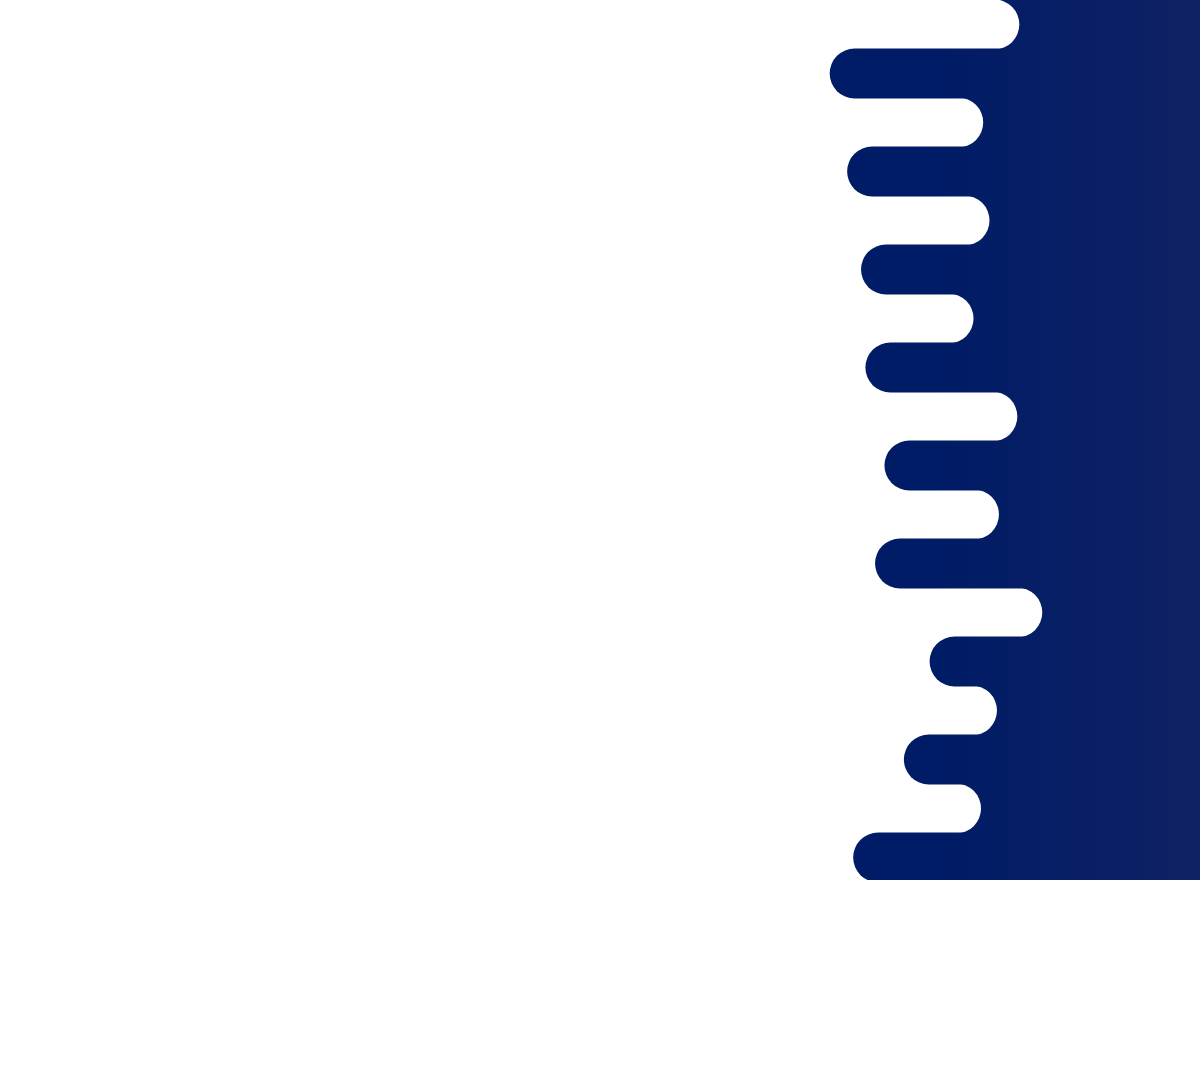
t = 0.00 s
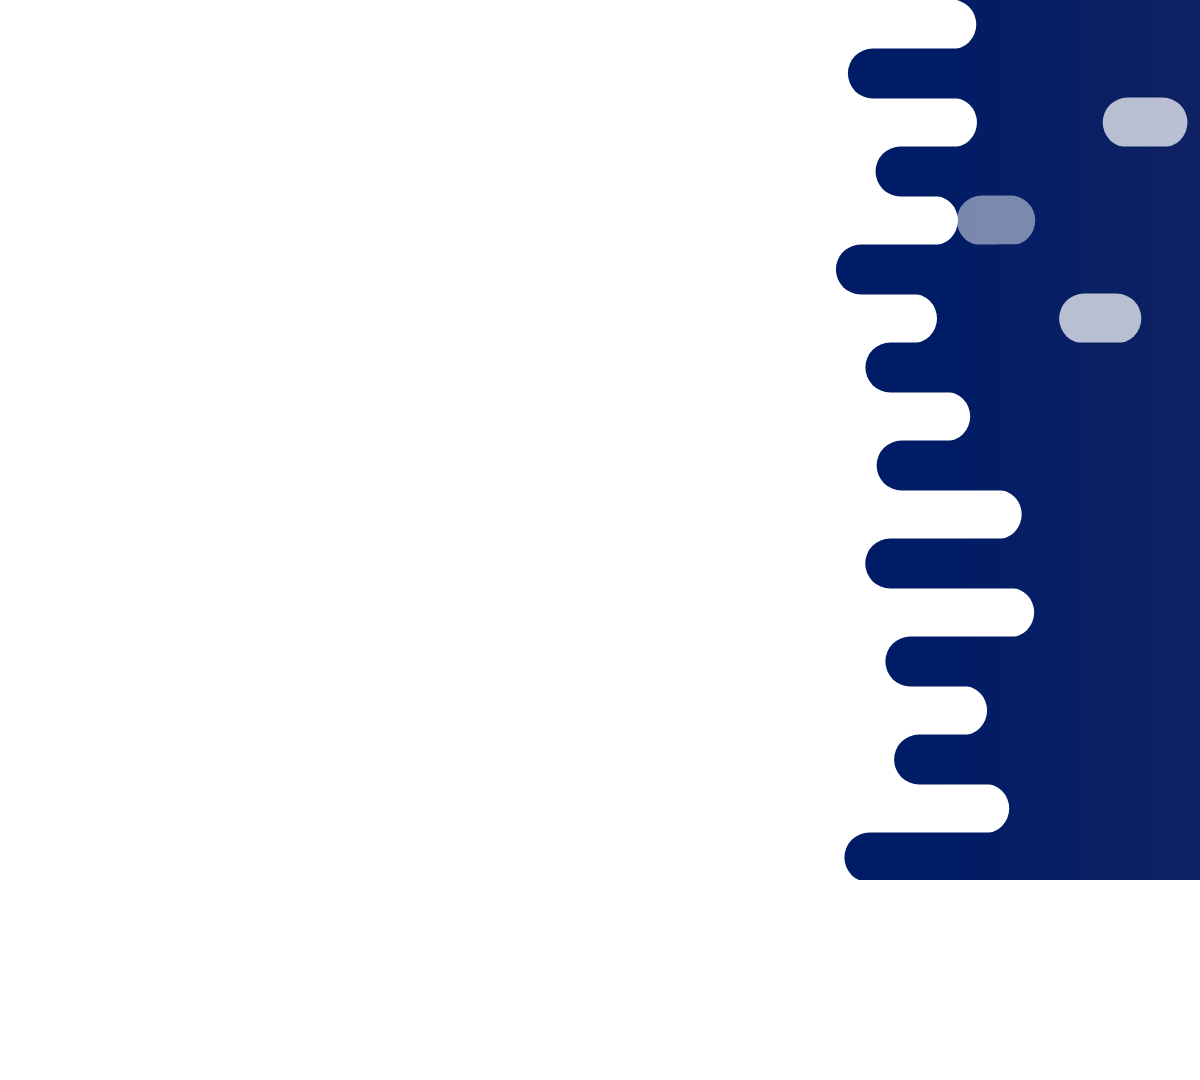
t = 1.67 s
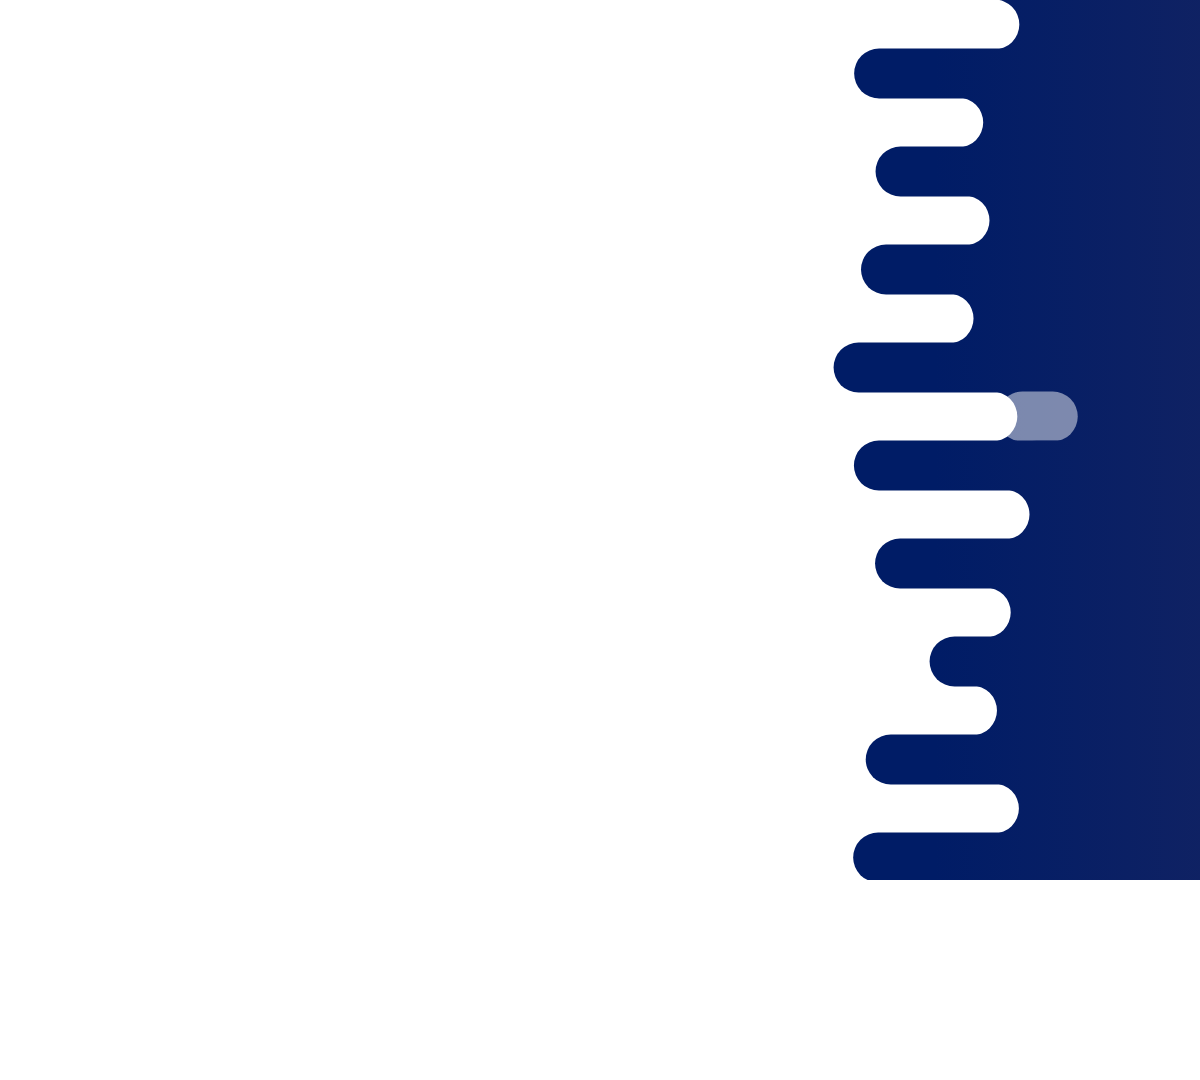
t = 3.33 s
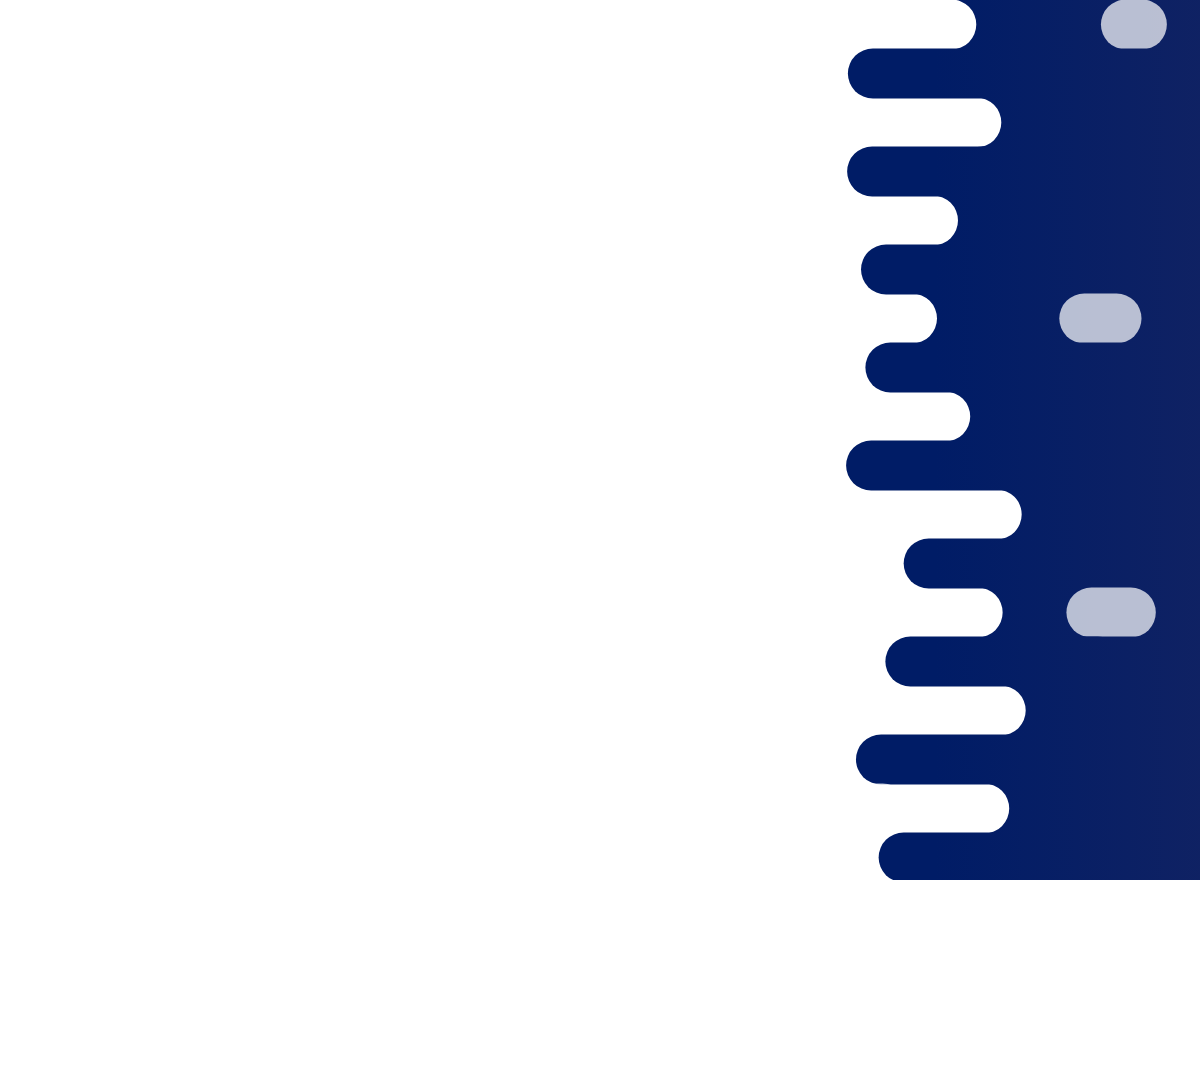
t = 5.00 s
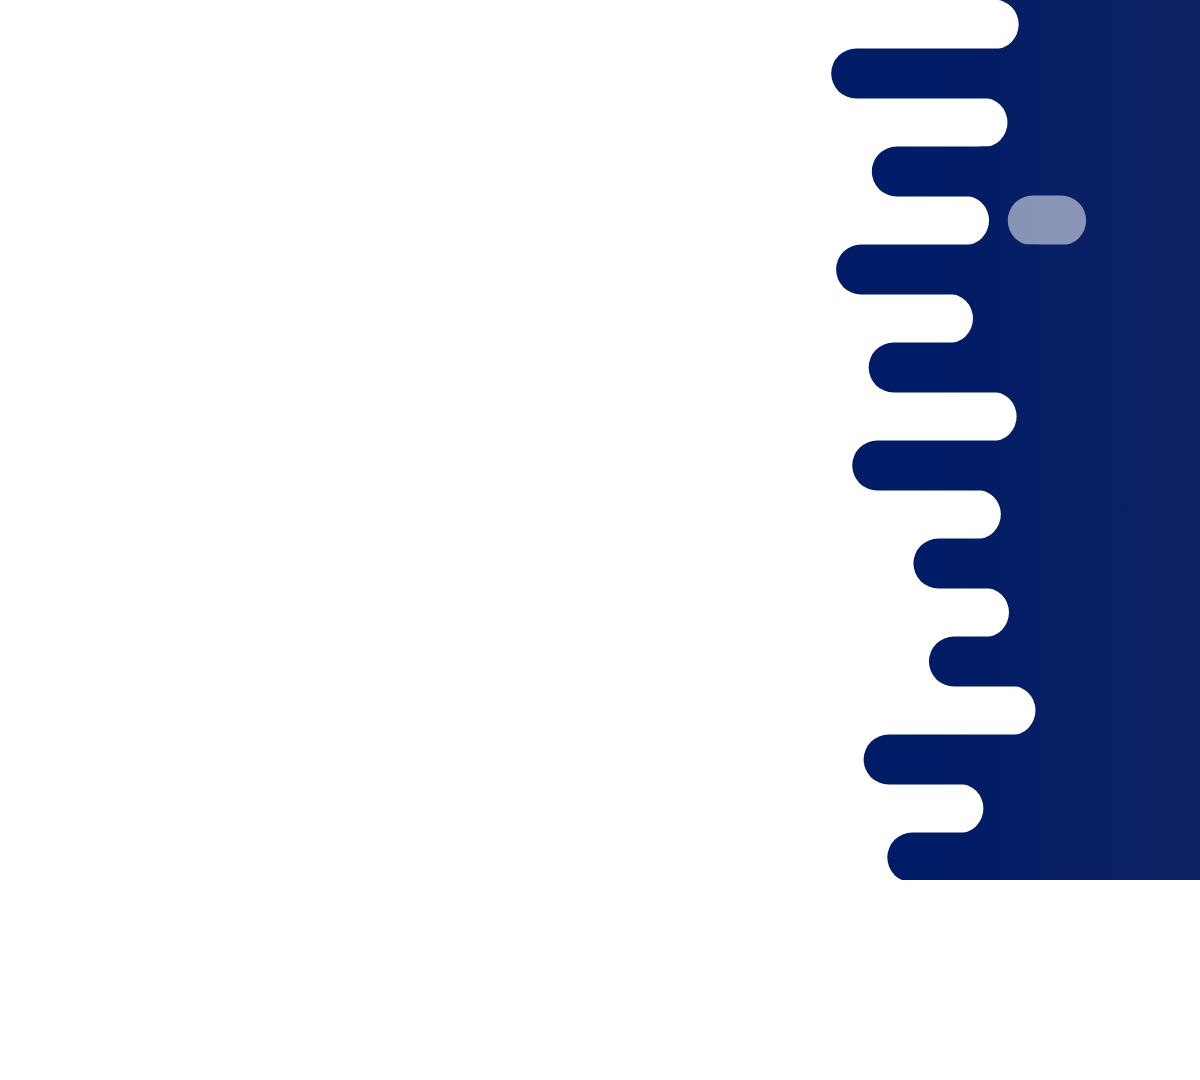
t = 6.50 s
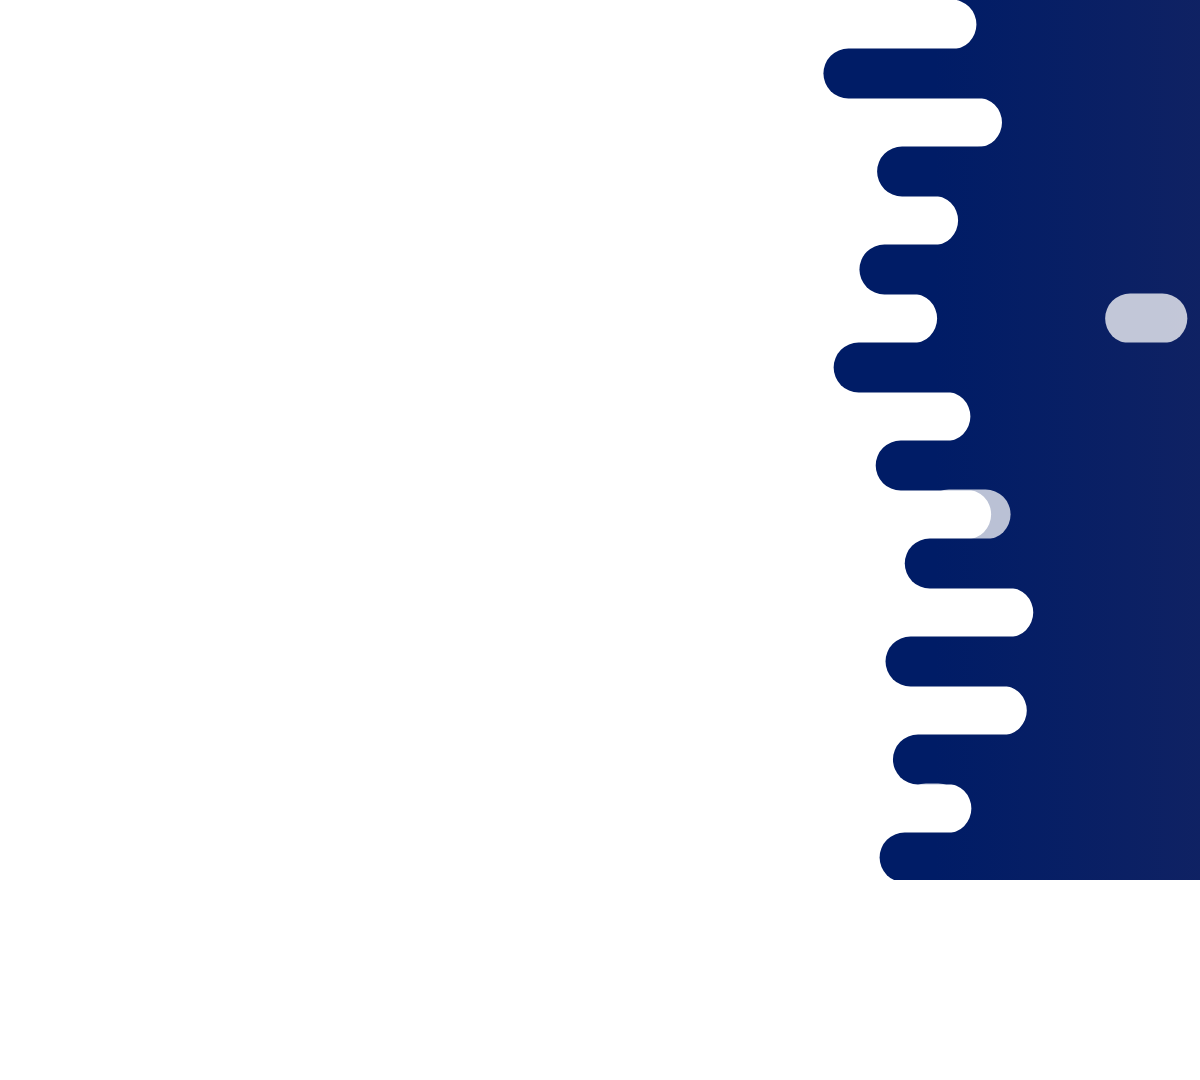
t = 8.25 s

The animated SVG that drew these frames (rendered in a browser with its animation timeline set to each time). Animation: 54 SMIL elements (animate=18,animateTransform=36); one cycle of 10.00 s, repeats indefinitely.

<svg xmlns="http://www.w3.org/2000/svg" width="1920" height="1080" preserveAspectRatio="xMidYMid" style="z-index:1;background:0 0;margin:auto;display:block;position:relative"><defs><linearGradient id="a" x1="935" x2="1920" y1="0" y2="0" gradientUnits="userSpaceOnUse"><stop offset="0" stop-color="#001c66"/><stop offset="1" stop-color="#38315c"/></linearGradient><mask id="b"><path fill="#fff" d="M2220-.5H951.286a24.5 24.5 0 0 1 0 50H2220"><animateTransform attributeName="transform" begin="0s" calcMode="spline" dur="3.3333333333333335s" keySplines="0.5 0 0.5 1;0.5 0 0.5 1" keyTimes="0;0.5;1" repeatCount="indefinite" type="translate" values="43.0472572043184;0;43.0472572043184"/></path><path d="M1984.947-.5h15.947a24.5 24.5 0 0 1 0 50h-15.947a24.5 24.5 0 0 1 0-50"><animateTransform attributeName="transform" begin="0s" dur="10s" keyTimes="0;1" repeatCount="indefinite" type="translate" values="0;-1718.0508067070227"/><animate attributeName="opacity" begin="0s" dur="10s" keyTimes="0;0.3;1" repeatCount="indefinite" values="1;1;0"/></path><path fill="#fff" d="M2220 48.5H879.14a24.5 24.5 0 0 0 0 50H2220"><animateTransform attributeName="transform" begin="-1.6666666666666665s" calcMode="spline" dur="10s" keySplines="0.5 0 0.5 1;0.5 0 0.5 1" keyTimes="0;0.5;1" repeatCount="indefinite" type="translate" values="-30.730158910903242;0;-30.730158910903242"/></path><path fill="#fff" d="M1021.91 48.5h19.345a24.5 24.5 0 0 1 0 50h-19.345a24.5 24.5 0 0 1 0-50"><animateTransform attributeName="transform" begin="-1.6666666666666665s" dur="10s" keyTimes="0;1" repeatCount="indefinite" type="translate" values="0;0"/><animate attributeName="opacity" begin="-1.6666666666666665s" dur="10s" keyTimes="0;0.3;1" repeatCount="indefinite" values="1;1;0"/></path><path fill="#fff" d="M2220 97.5H951.984a24.5 24.5 0 0 1 0 50H2220"><animateTransform attributeName="transform" begin="-3.333333333333333s" calcMode="spline" dur="10s" keySplines="0.5 0 0.5 1;0.5 0 0.5 1" keyTimes="0;0.5;1" repeatCount="indefinite" type="translate" values="30.540572046881586;0;30.540572046881586"/></path><path d="M2003.765 97.5h34.765a24.5 24.5 0 0 1 0 50h-34.765a24.5 24.5 0 0 1 0-50"><animateTransform attributeName="transform" begin="-3.333333333333333s" dur="10s" keyTimes="0;1" repeatCount="indefinite" type="translate" values="0;-1752.0021514624111"/><animate attributeName="opacity" begin="-3.333333333333333s" dur="10s" keyTimes="0;0.3;1" repeatCount="indefinite" values="1;1;0"/></path><path fill="#fff" d="M2220 146.5H907.807a24.5 24.5 0 0 0 0 50H2220"><animateTransform attributeName="transform" begin="-5s" calcMode="spline" dur="5s" keySplines="0.5 0 0.5 1;0.5 0 0.5 1" keyTimes="0;0.5;1" repeatCount="indefinite" type="translate" values="-35.67635745698866;0;-35.67635745698866"/></path><path fill="#fff" d="M982.277 146.5h22.903a24.5 24.5 0 0 1 0 50h-22.903a24.5 24.5 0 0 1 0-50"><animateTransform attributeName="transform" begin="-5s" dur="5s" keyTimes="0;1" repeatCount="indefinite" type="translate" values="0;0"/><animate attributeName="opacity" begin="-5s" dur="5s" keyTimes="0;0.3;1" repeatCount="indefinite" values="1;1;0"/></path><path fill="#fff" d="M2220 195.5H932.989a24.5 24.5 0 0 1 0 50H2220"><animateTransform attributeName="transform" begin="-6.666666666666666s" calcMode="spline" dur="3.3333333333333335s" keySplines="0.5 0 0.5 1;0.5 0 0.5 1" keyTimes="0;0.5;1" repeatCount="indefinite" type="translate" values="31.50409417093471;0;31.50409417093471"/></path><path d="M1997.43 195.5h28.431a24.5 24.5 0 0 1 0 50h-28.43a24.5 24.5 0 0 1 0-50"><animateTransform attributeName="transform" begin="-6.666666666666666s" dur="5s" keyTimes="0;1" repeatCount="indefinite" type="translate" values="0;-1523.2600751097145"/><animate attributeName="opacity" begin="-6.666666666666666s" dur="5s" keyTimes="0;0.3;1" repeatCount="indefinite" values="1;1;0"/></path><path fill="#fff" d="M2220 244.5H892.442a24.5 24.5 0 0 0 0 50H2220"><animateTransform attributeName="transform" begin="-8.333333333333334s" calcMode="spline" dur="5s" keySplines="0.5 0 0.5 1;0.5 0 0.5 1" keyTimes="0;0.5;1" repeatCount="indefinite" type="translate" values="-31.550265800758083;0;-31.550265800758083"/></path><path fill="#fff" d="M1000.334 244.5h36.225a24.5 24.5 0 0 1 0 50h-36.225a24.5 24.5 0 0 1 0-50"><animateTransform attributeName="transform" begin="-8.333333333333334s" dur="10s" keyTimes="0;1" repeatCount="indefinite" type="translate" values="0;0"/><animate attributeName="opacity" begin="-8.333333333333334s" dur="10s" keyTimes="0;0.3;1" repeatCount="indefinite" values="1;1;0"/></path><path fill="#fff" d="M2220 293.5H911.998a24.5 24.5 0 0 1 0 50H2220"><animateTransform attributeName="transform" begin="-10s" calcMode="spline" dur="3.3333333333333335s" keySplines="0.5 0 0.5 1;0.5 0 0.5 1" keyTimes="0;0.5;1" repeatCount="indefinite" type="translate" values="36.53270125582655;0;36.53270125582655"/></path><path d="M2001.183 293.5h32.184a24.5 24.5 0 0 1 0 50h-32.184a24.5 24.5 0 0 1 0-50"><animateTransform attributeName="transform" begin="-10s" dur="3.3333333333333335s" keyTimes="0;1" repeatCount="indefinite" type="translate" values="0;-1833.7396796006672"/><animate attributeName="opacity" begin="-10s" dur="3.3333333333333335s" keyTimes="0;0.3;1" repeatCount="indefinite" values="1;1;0"/></path><path fill="#fff" d="M2220 342.5H898.535a24.5 24.5 0 0 0 0 50H2220"><animateTransform attributeName="transform" begin="-11.666666666666668s" calcMode="spline" dur="5s" keySplines="0.5 0 0.5 1;0.5 0 0.5 1" keyTimes="0;0.5;1" repeatCount="indefinite" type="translate" values="-39.94276321500955;0;-39.94276321500955"/></path><path fill="#fff" d="M1029.956 342.5h37.914a24.5 24.5 0 0 1 0 50h-37.914a24.5 24.5 0 0 1 0-50"><animateTransform attributeName="transform" begin="-11.666666666666668s" dur="10s" keyTimes="0;1" repeatCount="indefinite" type="translate" values="0;0"/><animate attributeName="opacity" begin="-11.666666666666668s" dur="10s" keyTimes="0;0.3;1" repeatCount="indefinite" values="1;1;0"/></path><path fill="#fff" d="M2220 391.5H945.22a24.5 24.5 0 0 1 0 50H2220"><animateTransform attributeName="transform" begin="-13.333333333333332s" calcMode="spline" dur="3.3333333333333335s" keySplines="0.5 0 0.5 1;0.5 0 0.5 1" keyTimes="0;0.5;1" repeatCount="indefinite" type="translate" values="47.09449964238216;0;47.09449964238216"/></path><path d="M1999.331 391.5h30.332a24.5 24.5 0 0 1 0 50h-30.332a24.5 24.5 0 0 1 0-50"><animateTransform attributeName="transform" begin="-13.333333333333332s" dur="10s" keyTimes="0;1" repeatCount="indefinite" type="translate" values="0;-1465.4474487678835"/><animate attributeName="opacity" begin="-13.333333333333332s" dur="10s" keyTimes="0;0.3;1" repeatCount="indefinite" values="1;1;0"/></path><path fill="#fff" d="M2220 440.5H909.44a24.5 24.5 0 0 0 0 50H2220"><animateTransform attributeName="transform" begin="-15s" calcMode="spline" dur="10s" keySplines="0.5 0 0.5 1;0.5 0 0.5 1" keyTimes="0;0.5;1" repeatCount="indefinite" type="translate" values="-38.344922961811704;0;-38.344922961811704"/></path><path fill="#fff" d="M1036.735 440.5h29.32a24.5 24.5 0 0 1 0 50h-29.32a24.5 24.5 0 0 1 0-50"><animateTransform attributeName="transform" begin="-15s" dur="5s" keyTimes="0;1" repeatCount="indefinite" type="translate" values="0;0"/><animate attributeName="opacity" begin="-15s" dur="5s" keyTimes="0;0.3;1" repeatCount="indefinite" values="1;1;0"/></path><path fill="#fff" d="M2220 489.5H966.127a24.5 24.5 0 0 1 0 50H2220"><animateTransform attributeName="transform" begin="-16.666666666666668s" calcMode="spline" dur="10s" keySplines="0.5 0 0.5 1;0.5 0 0.5 1" keyTimes="0;0.5;1" repeatCount="indefinite" type="translate" values="38.374445056835825;0;38.374445056835825"/></path><path d="M2005.676 489.5h36.676a24.5 24.5 0 0 1 0 50h-36.676a24.5 24.5 0 0 1 0-50"><animateTransform attributeName="transform" begin="-16.666666666666668s" dur="10s" keyTimes="0;1" repeatCount="indefinite" type="translate" values="0;-2149.365468440975"/><animate attributeName="opacity" begin="-16.666666666666668s" dur="10s" keyTimes="0;0.3;1" repeatCount="indefinite" values="1;1;0"/></path><path fill="#fff" d="M2220 538.5H938.509a24.5 24.5 0 0 0 0 50H2220"><animateTransform attributeName="transform" begin="-18.333333333333336s" calcMode="spline" dur="10s" keySplines="0.5 0 0.5 1;0.5 0 0.5 1" keyTimes="0;0.5;1" repeatCount="indefinite" type="translate" values="-48.279214665595816;0;-48.279214665595816"/></path><path fill="#fff" d="M1029.889 538.5h12.5a24.5 24.5 0 0 1 0 50h-12.5a24.5 24.5 0 0 1 0-50"><animateTransform attributeName="transform" begin="-18.333333333333336s" dur="10s" keyTimes="0;1" repeatCount="indefinite" type="translate" values="0;0"/><animate attributeName="opacity" begin="-18.333333333333336s" dur="10s" keyTimes="0;0.3;1" repeatCount="indefinite" values="1;1;0"/></path><path fill="#fff" d="M2220 587.5H977.643a24.5 24.5 0 0 1 0 50H2220"><animateTransform attributeName="transform" begin="-20s" calcMode="spline" dur="10s" keySplines="0.5 0 0.5 1;0.5 0 0.5 1" keyTimes="0;0.5;1" repeatCount="indefinite" type="translate" values="39.632349196725926;0;39.632349196725926"/></path><path d="M2008.378 587.5h39.378a24.5 24.5 0 0 1 0 50h-39.378a24.5 24.5 0 0 1 0-50"><animateTransform attributeName="transform" begin="-20s" dur="10s" keyTimes="0;1" repeatCount="indefinite" type="translate" values="0;-1833.909397023026"/><animate attributeName="opacity" begin="-20s" dur="10s" keyTimes="0;0.3;1" repeatCount="indefinite" values="1;1;0"/></path><path fill="#fff" d="M2220 636.5H954.598a24.5 24.5 0 0 0 0 50H2220"><animateTransform attributeName="transform" begin="-21.666666666666664s" calcMode="spline" dur="3.3333333333333335s" keySplines="0.5 0 0.5 1;0.5 0 0.5 1" keyTimes="0;0.5;1" repeatCount="indefinite" type="translate" values="-44.217016955580036;0;-44.217016955580036"/></path><path fill="#fff" d="M1062.283 636.5h35.605a24.5 24.5 0 0 1 0 50h-35.605a24.5 24.5 0 0 1 0-50"><animateTransform attributeName="transform" begin="-21.666666666666664s" dur="5s" keyTimes="0;1" repeatCount="indefinite" type="translate" values="0;0"/><animate attributeName="opacity" begin="-21.666666666666664s" dur="5s" keyTimes="0;0.3;1" repeatCount="indefinite" values="1;1;0"/></path><path fill="#fff" d="M2220 685.5H962.102a24.5 24.5 0 0 1 0 50H2220"><animateTransform attributeName="transform" begin="-23.333333333333336s" calcMode="spline" dur="10s" keySplines="0.5 0 0.5 1;0.5 0 0.5 1" keyTimes="0;0.5;1" repeatCount="indefinite" type="translate" values="48.472286527943524;0;48.472286527943524"/></path><path d="M1999.68 685.5h30.68a24.5 24.5 0 0 1 0 50h-30.68a24.5 24.5 0 0 1 0-50"><animateTransform attributeName="transform" begin="-23.333333333333336s" dur="5s" keyTimes="0;1" repeatCount="indefinite" type="translate" values="0;-2181.2438339761084"/><animate attributeName="opacity" begin="-23.333333333333336s" dur="5s" keyTimes="0;0.3;1" repeatCount="indefinite" values="1;1;0"/></path><path fill="#fff" d="M2220 734.5H928.879a24.5 24.5 0 0 0 0 50H2220"><animateTransform attributeName="transform" begin="-25s" calcMode="spline" dur="10s" keySplines="0.5 0 0.5 1;0.5 0 0.5 1" keyTimes="0;0.5;1" repeatCount="indefinite" type="translate" values="-47.902214633873356;0;-47.902214633873356"/></path><path fill="#fff" d="M1046.268 734.5h35.336a24.5 24.5 0 0 1 0 50h-35.336a24.5 24.5 0 0 1 0-50"><animateTransform attributeName="transform" begin="-25s" dur="5s" keyTimes="0;1" repeatCount="indefinite" type="translate" values="0;0"/><animate attributeName="opacity" begin="-25s" dur="5s" keyTimes="0;0.3;1" repeatCount="indefinite" values="1;1;0"/></path><path fill="#fff" d="M2220 783.5H946.354a24.5 24.5 0 0 1 0 50H2220"><animateTransform attributeName="transform" begin="-26.666666666666664s" calcMode="spline" dur="10s" keySplines="0.5 0 0.5 1;0.5 0 0.5 1" keyTimes="0;0.5;1" repeatCount="indefinite" type="translate" values="47.55450544104846;0;47.55450544104846"/></path><path d="M1981.407 783.5h12.408a24.5 24.5 0 0 1 0 50h-12.408a24.5 24.5 0 0 1 0-50"><animateTransform attributeName="transform" begin="-26.666666666666664s" dur="3.3333333333333335s" keyTimes="0;1" repeatCount="indefinite" type="translate" values="0;-2222.0890296953985"/><animate attributeName="opacity" begin="-26.666666666666664s" dur="3.3333333333333335s" keyTimes="0;0.3;1" repeatCount="indefinite" values="1;1;0"/></path><path fill="#fff" d="M2220 832.5H912.386a24.5 24.5 0 0 0 0 50H2220"><animateTransform attributeName="transform" begin="-28.33333333333333s" calcMode="spline" dur="10s" keySplines="0.5 0 0.5 1;0.5 0 0.5 1" keyTimes="0;0.5;1" repeatCount="indefinite" type="translate" values="-42.96411461204218;0;-42.96411461204218"/></path><path fill="#fff" d="M1072.833 832.5h33.597a24.5 24.5 0 0 1 0 50h-33.597a24.5 24.5 0 0 1 0-50"><animateTransform attributeName="transform" begin="-28.33333333333333s" dur="3.3333333333333335s" keyTimes="0;1" repeatCount="indefinite" type="translate" values="0;0"/><animate attributeName="opacity" begin="-28.33333333333333s" dur="3.3333333333333335s" keyTimes="0;0.3;1" repeatCount="indefinite" values="1;1;0"/></path></mask></defs><path fill="url('#a')" d="M0 0h1920v880H0z" mask="url('#b')"/></svg>